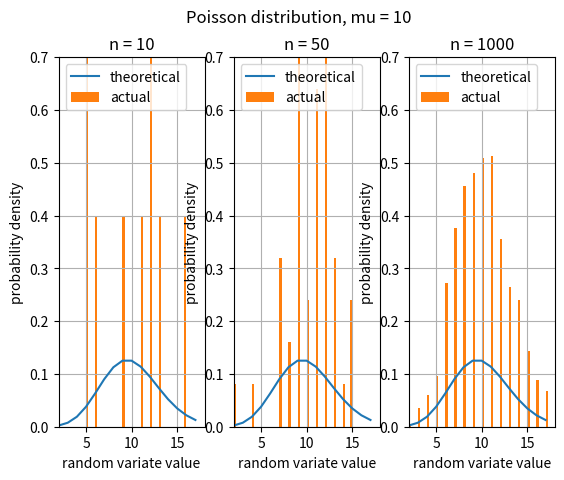

Write the Python code that produced this figure.
import numpy
import scipy.stats as stats
import matplotlib.pyplot as plots

N = [10, 50, 1000]
length = len(N)
minProbability = 0.001
maxProbability = 0.990
mu = 10
minX = stats.poisson.ppf(minProbability, mu)
maxX = stats.poisson.ppf(maxProbability, mu)

x = numpy.arange(minX, maxX)
y = stats.poisson.pmf(x, mu)

plots.subplots(ncols=length)
plots.suptitle('Poisson distribution, mu = ' + str(mu))

binCount = 64
binWidth = (maxX - minX) / binCount
for i in range(length):
    plots.subplot(1, length, i + 1)
    plots.xlim(minX, maxX)
    plots.ylim(0, 0.7)
    plots.xlabel("random variate value")
    plots.ylabel("probability density")
    plots.title("n = " + str(N[i]))
    plots.grid()
    plots.plot(x, y)

    samples = stats.poisson.rvs(mu, size=N[i])
    bins = numpy.arange(min(samples), max(samples) + binWidth, binWidth)
    plots.hist(samples, bins, density=True)
    plots.legend(('theoretical', 'actual'), loc='upper left')

plots.show()
